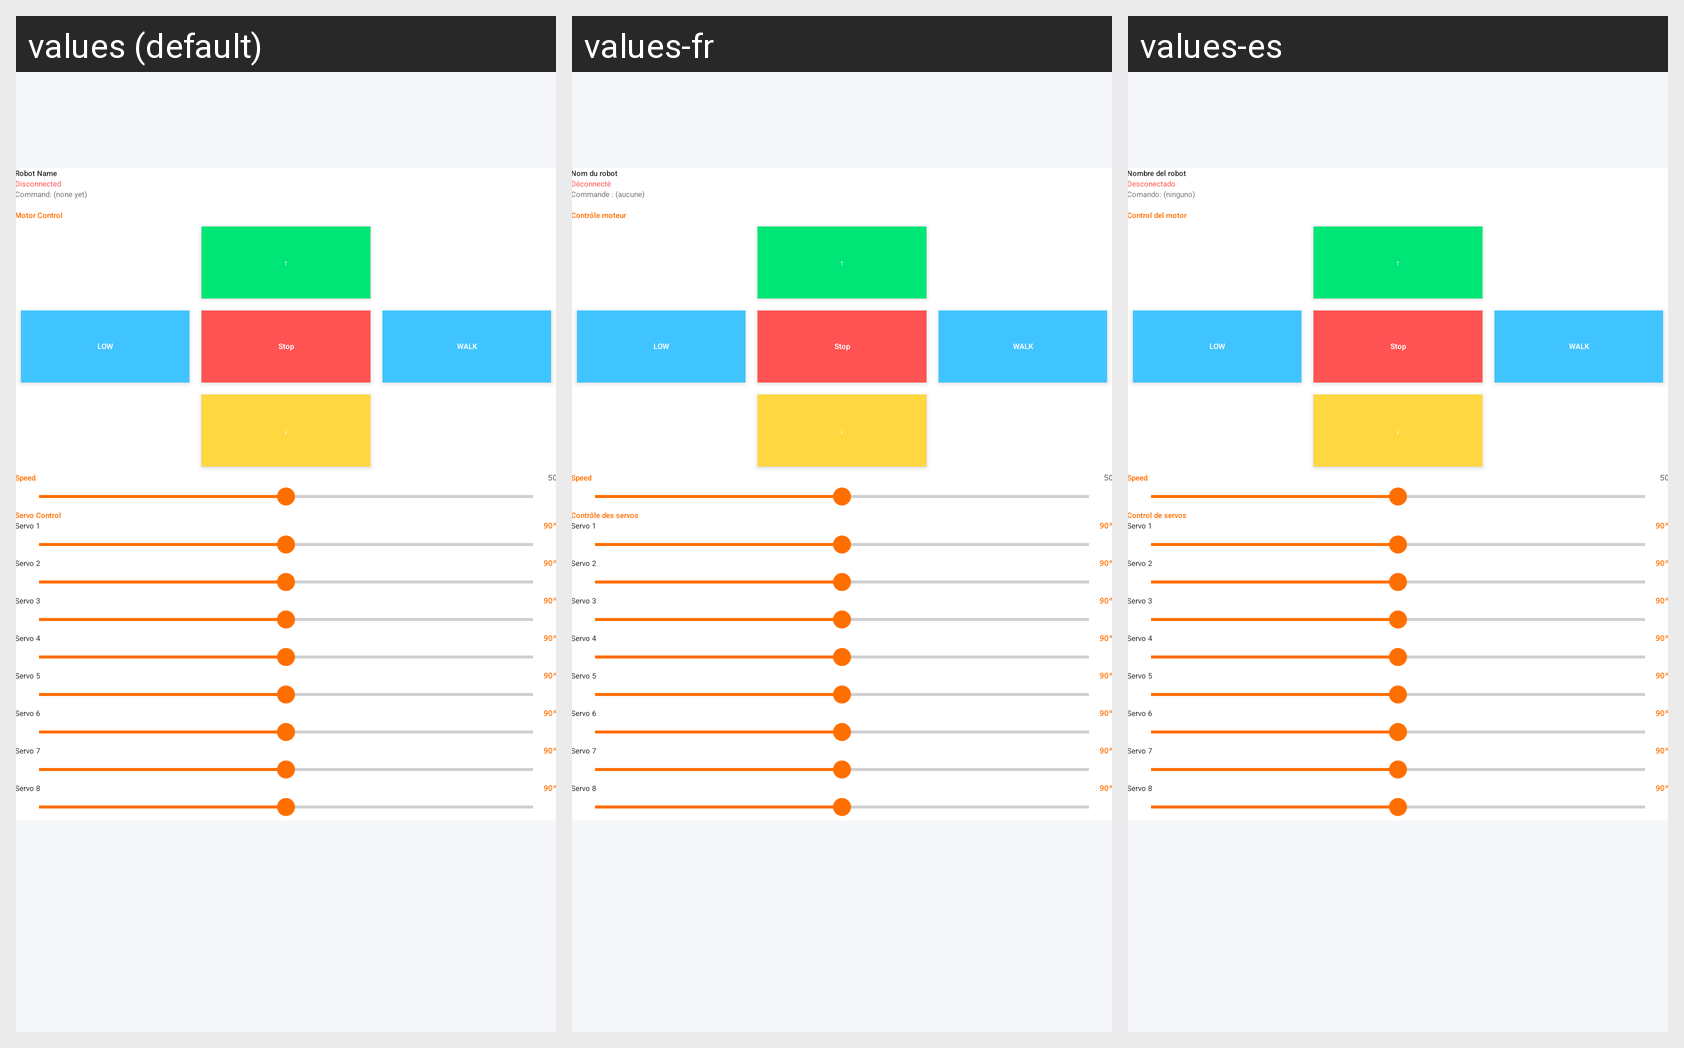

The Android screen above is rendered under several locales of the same app. Produce the string resources it draws, with the default and per-locale values.
Android screen res/layout/activity_control.xml rendered under 3 locales, left to right: values (default), values-fr, values-es. Device: Nexus 5 (rendered at 1080×1920; each locale shown at half size, 540×960, under a caption strip naming it); theme Theme.RobotControl.
Strings drawn on this screen, with the default value and each locale's value (text and hints the layout hard-codes, and strings that could not be matched under every locale, appear in the picture but are not listed):

robot_name
  values: Robot Name
  values-fr: Nom du robot
  values-es: Nombre del robot

status_disconnected
  values: Disconnected
  values-fr: Déconnecté
  values-es: Desconectado

command_none
  values: Command: (none yet)
  values-fr: Commande : (aucune)
  values-es: Comando: (ninguno)

motor_control
  values: Motor Control
  values-fr: Contrôle moteur
  values-es: Control del motor

servo_control
  values: Servo Control
  values-fr: Contrôle des servos
  values-es: Control de servos
